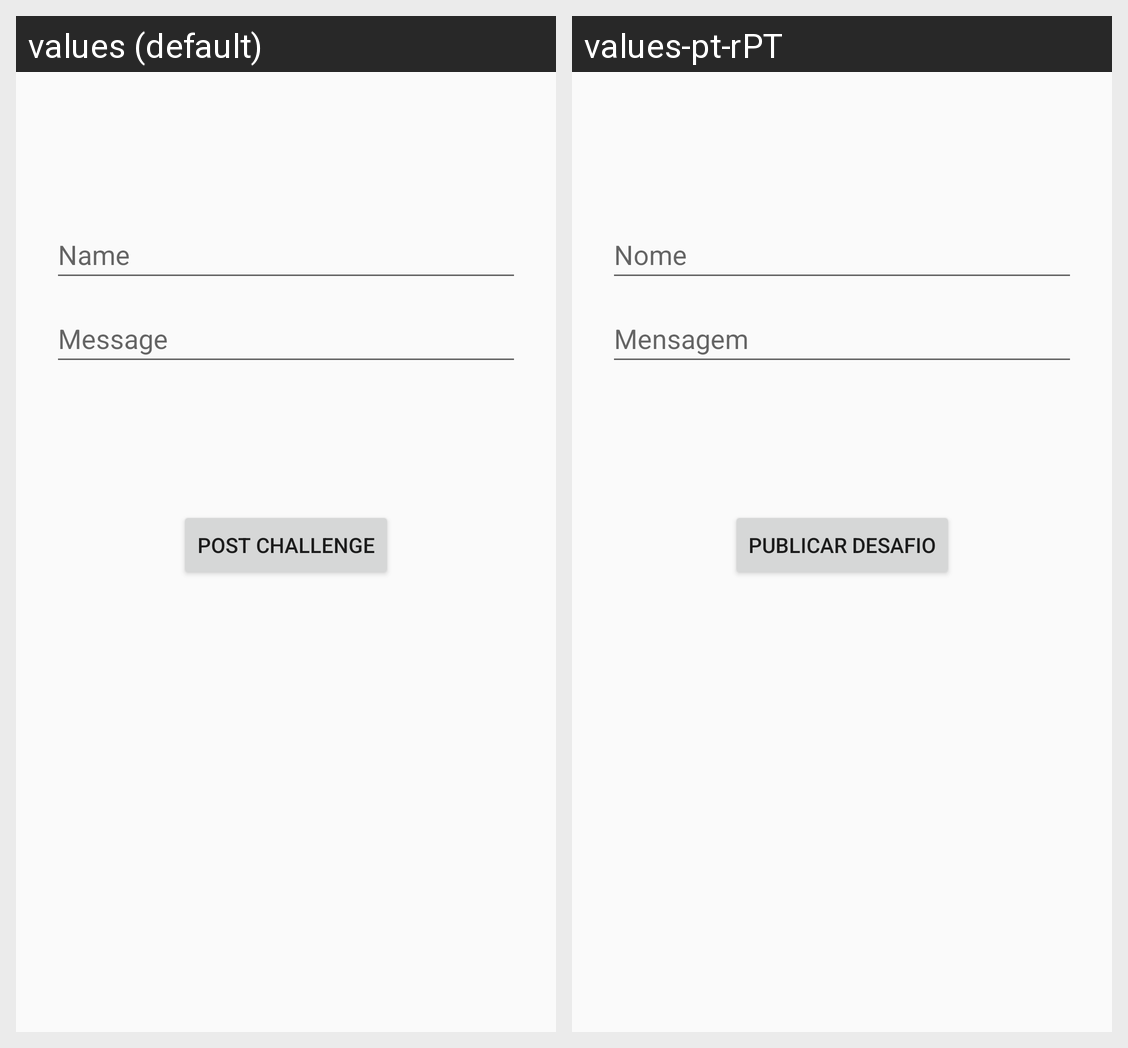

This grid shows one Android layout under two languages. Give, for every string resource on the screen, its name, the default text and each shown locale's text.
Android screen res/layout/activity_create_challenge.xml rendered under 2 locales, left to right: values (default), values-pt-rPT. Device: Nexus 5 (rendered at 1080×1920; each locale shown at half size, 540×960, under a caption strip naming it); theme Theme.AppCompat.Light.DarkActionBar.
Strings drawn on this screen, with the default value and each locale's value (text and hints the layout hard-codes, and strings that could not be matched under every locale, appear in the picture but are not listed):

create_challenge_prompt_challenger_name
  values: Name
  values-pt-rPT: Nome

create_challenge_prompt_message
  values: Message
  values-pt-rPT: Mensagem

create_challenge_button_label
  values: Post challenge
  values-pt-rPT: Publicar desafio
